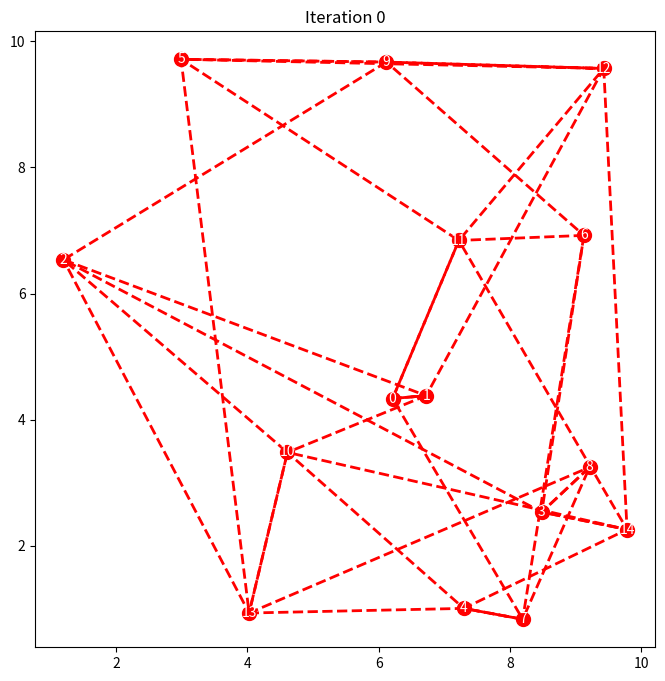
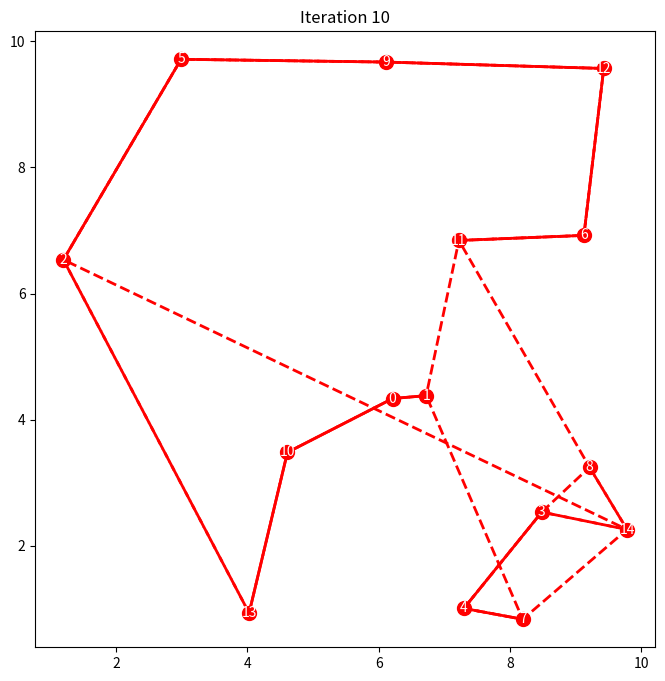
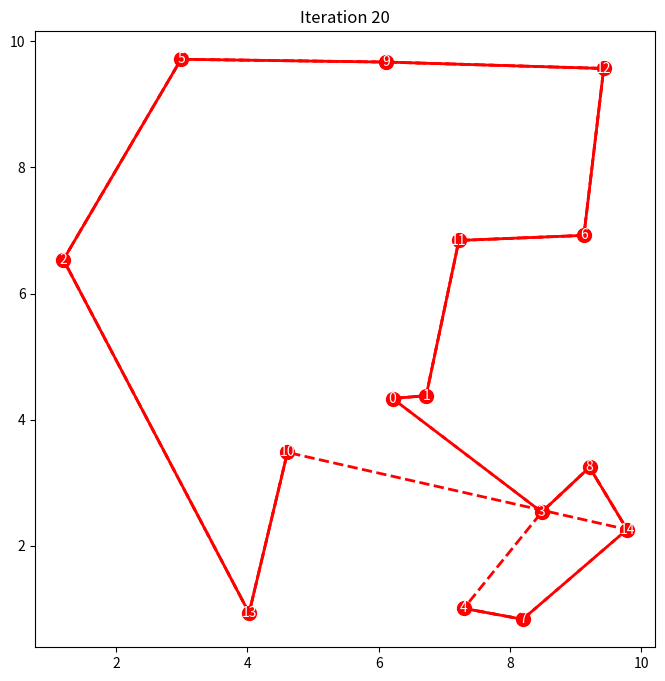
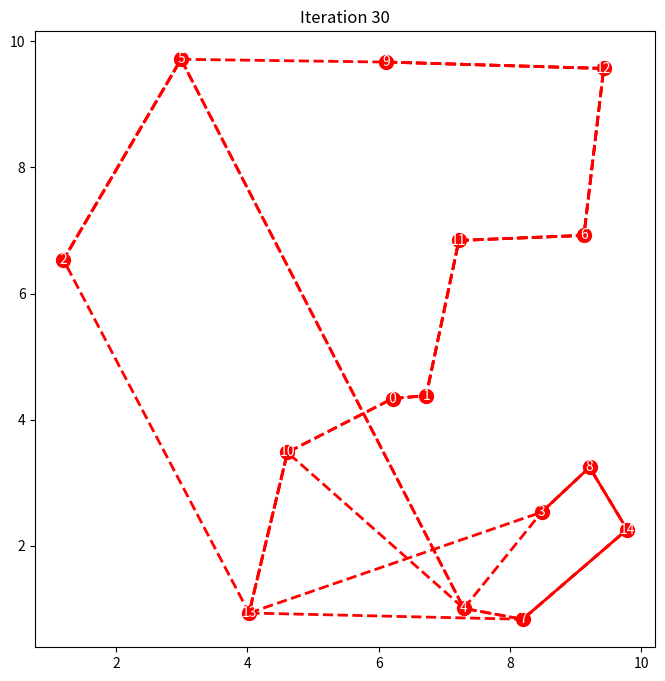
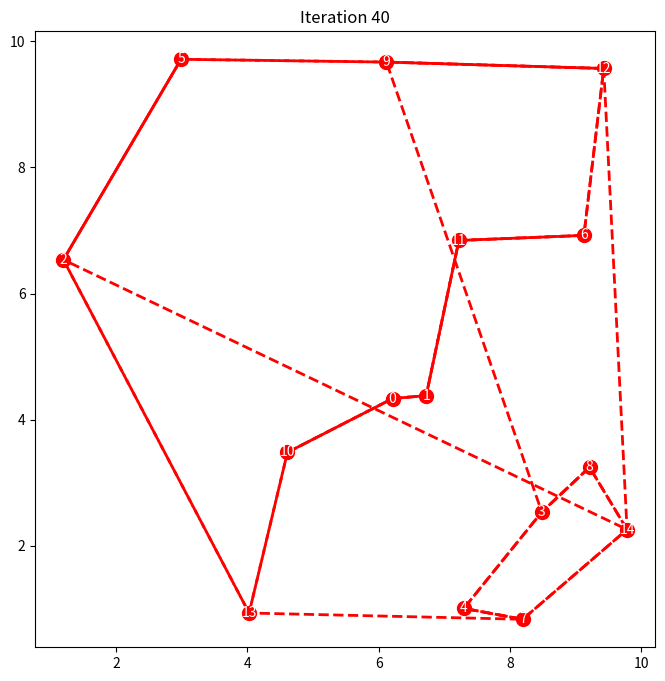
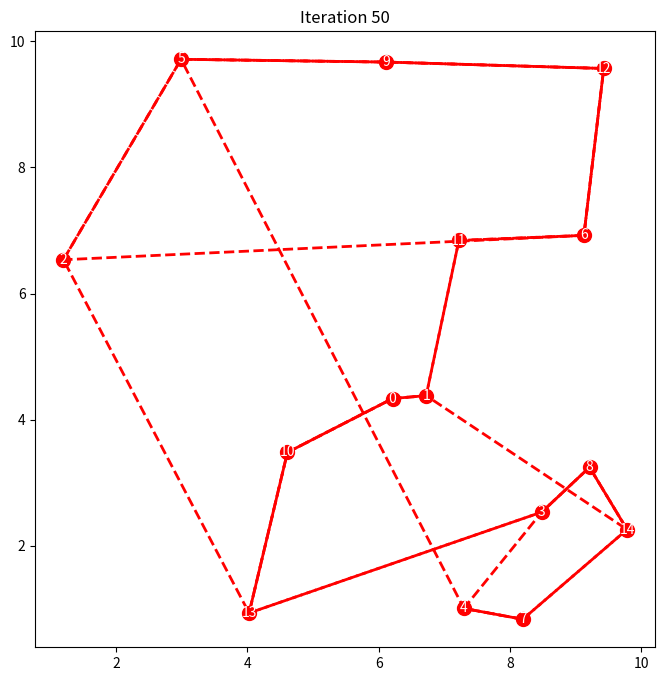
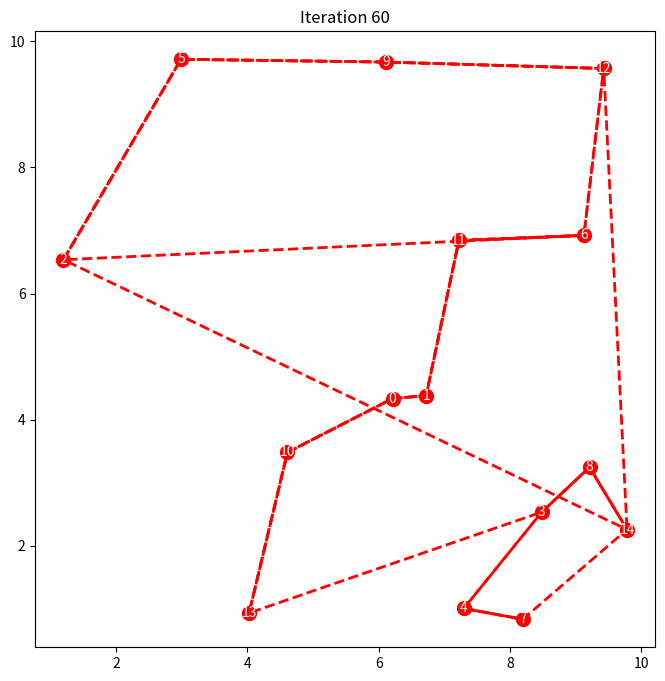
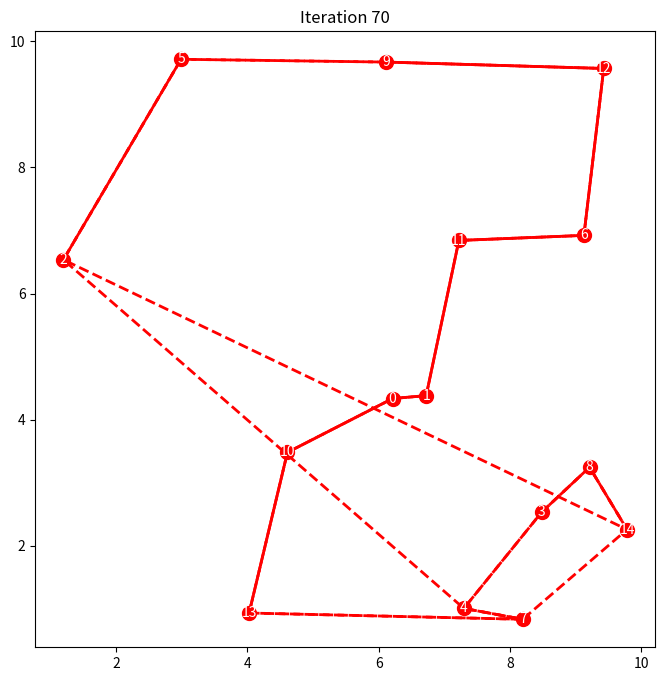
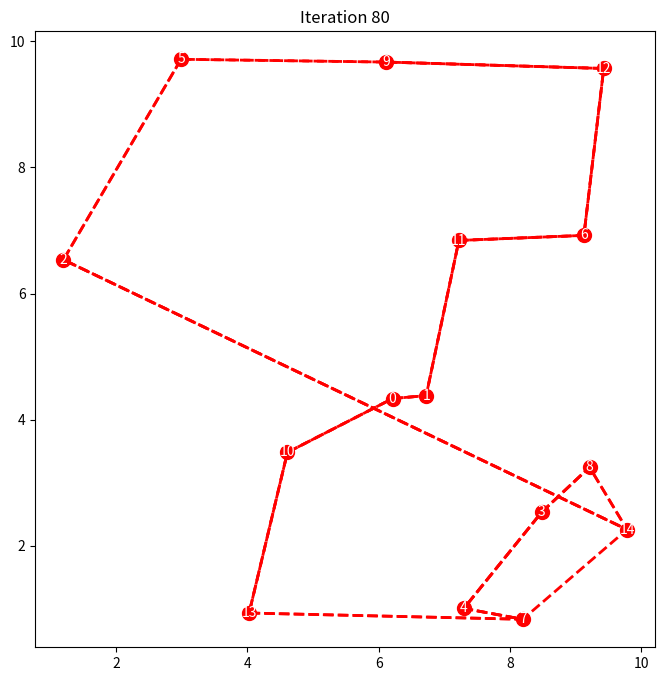
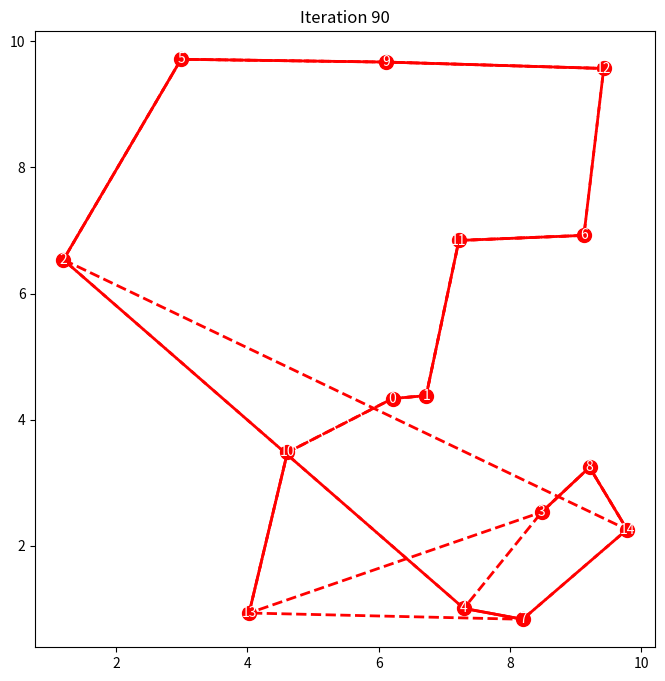
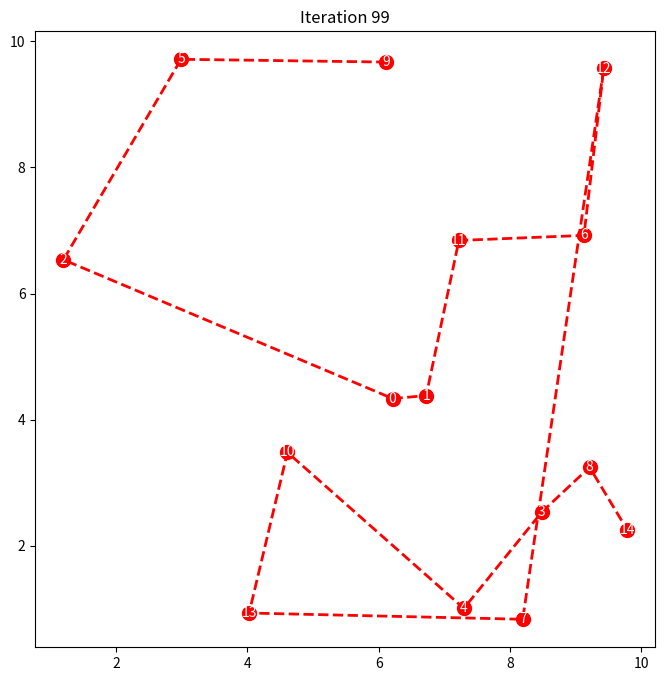

Reproduce these figures in Python, in order.
import numpy as np
import matplotlib.pyplot as plt
import matplotlib.lines as mlines
import math

def generate_cities(num_cities):
    x_range=(0, 10)
    y_range=(0, 10)
    x_coordinates = np.random.uniform(low=x_range[0], high=x_range[1], size=num_cities)
    y_coordinates = np.random.uniform(low=y_range[0], high=y_range[1], size=num_cities)
    return np.column_stack((x_coordinates, y_coordinates))  

def calculate_distance(city1, city2):
    return np.linalg.norm(city1 - city2)

def initialize_pheromones(num_cities):
    return np.ones((num_cities, num_cities))

def update_pheromones(pheromones, delta_pheromones):
    decay_factor = 0.5
    pheromones = pheromones * (1 - decay_factor) + delta_pheromones
    return pheromones

def select_next_city(current_city, pheromones, distances, visited, alpha=1, beta=2):
    num_cities = len(pheromones)
    remaining_cities = [city for city in range(num_cities) if not visited[city]]

    probabilities = []
    for city in remaining_cities:
        pheromone = pheromones[current_city, city]
        distance = distances[current_city, city]
        probability = (pheromone ** alpha) * ((1 / distance) ** beta)
        probabilities.append(probability)

    probabilities = probabilities / np.sum(probabilities)
    next_city = np.random.choice(remaining_cities, p=probabilities)
    return next_city

def ant_tour(pheromones, distances, alpha=1, beta=2):
    num_cities = len(pheromones)
    start_city = np.random.randint(num_cities)
    current_city = start_city
    tour = [current_city]
    visited = [False] * num_cities
    visited[current_city] = True

    while len(tour) < num_cities:
        next_city = select_next_city(current_city, pheromones, distances, visited, alpha, beta)
        tour.append(next_city)
        visited[next_city] = True
        current_city = next_city

    return tour

def calculate_delta_pheromones(tours, distances):
    num_cities = len(distances)
    delta_pheromones = np.zeros((num_cities, num_cities))

    for tour in tours:
        for i in range(num_cities - 1):
            city1, city2 = tour[i], tour[i + 1]
            delta_pheromones[city1, city2] += 1 / distances[city1, city2]
            delta_pheromones[city2, city1] += 1 / distances[city1, city2]

    return delta_pheromones

def plot_ants(cities, ant_tours, iteration):
    plt.figure(figsize=(8, 8))
    plt.scatter(cities[:, 0], cities[:, 1], color='red', s=100, marker='o', zorder=2)
    
    for i, city in enumerate(cities):
        plt.text(city[0], city[1], f"{i}", fontsize=10, ha='center', va='center', color='white')

    for tour in ant_tours:
        tour = np.array(tour)
        tour_cities = cities[tour]
        tour_line = mlines.Line2D(tour_cities[:, 0], tour_cities[:, 1], linewidth=2, linestyle='dashed', color='red')
        plt.gca().add_line(tour_line)

    plt.title(f"Iteration {iteration}")
    plt.show()

def ant_colony_visualization(num_cities, num_ants, num_iterations):
    cities = generate_cities(num_cities)
    distances = np.zeros((num_cities, num_cities))

    for i in range(num_cities):
        for j in range(i + 1, num_cities):
            distances[i, j] = calculate_distance(cities[i], cities[j])
            distances[j, i] = distances[i, j]

    pheromones = initialize_pheromones(num_cities)
    best_tour = None
    best_distance = np.inf

    for iteration in range(num_iterations):
        ant_tours = [ant_tour(pheromones, distances) for _ in range(num_ants)]

        if iteration % 10 == 0:
            print(f"Iteration {iteration}, Best Distance: {best_distance}")
            plot_ants(cities, ant_tours, iteration)

        if iteration == num_iterations - 1:
            print("Best Tour:", ant_tours[0])
            plot_ants(cities, [ant_tours[0]], iteration)

        delta_pheromones = calculate_delta_pheromones(ant_tours, distances)
        pheromones = update_pheromones(pheromones, delta_pheromones)

        for tour in ant_tours:
            tour_distance = sum(distances[tour[i], tour[i + 1]] for i in range(num_cities - 1))
            if tour_distance < best_distance:
                best_distance = tour_distance
                best_tour = tour

    return best_tour, best_distance

# 示例运行
num_cities = 15
num_ants = 3
num_iterations = 100
best_tour, best_distance = ant_colony_visualization(num_cities, num_ants, num_iterations)

print("Best Tour:", best_tour)
print("Best Distance:", best_distance)
